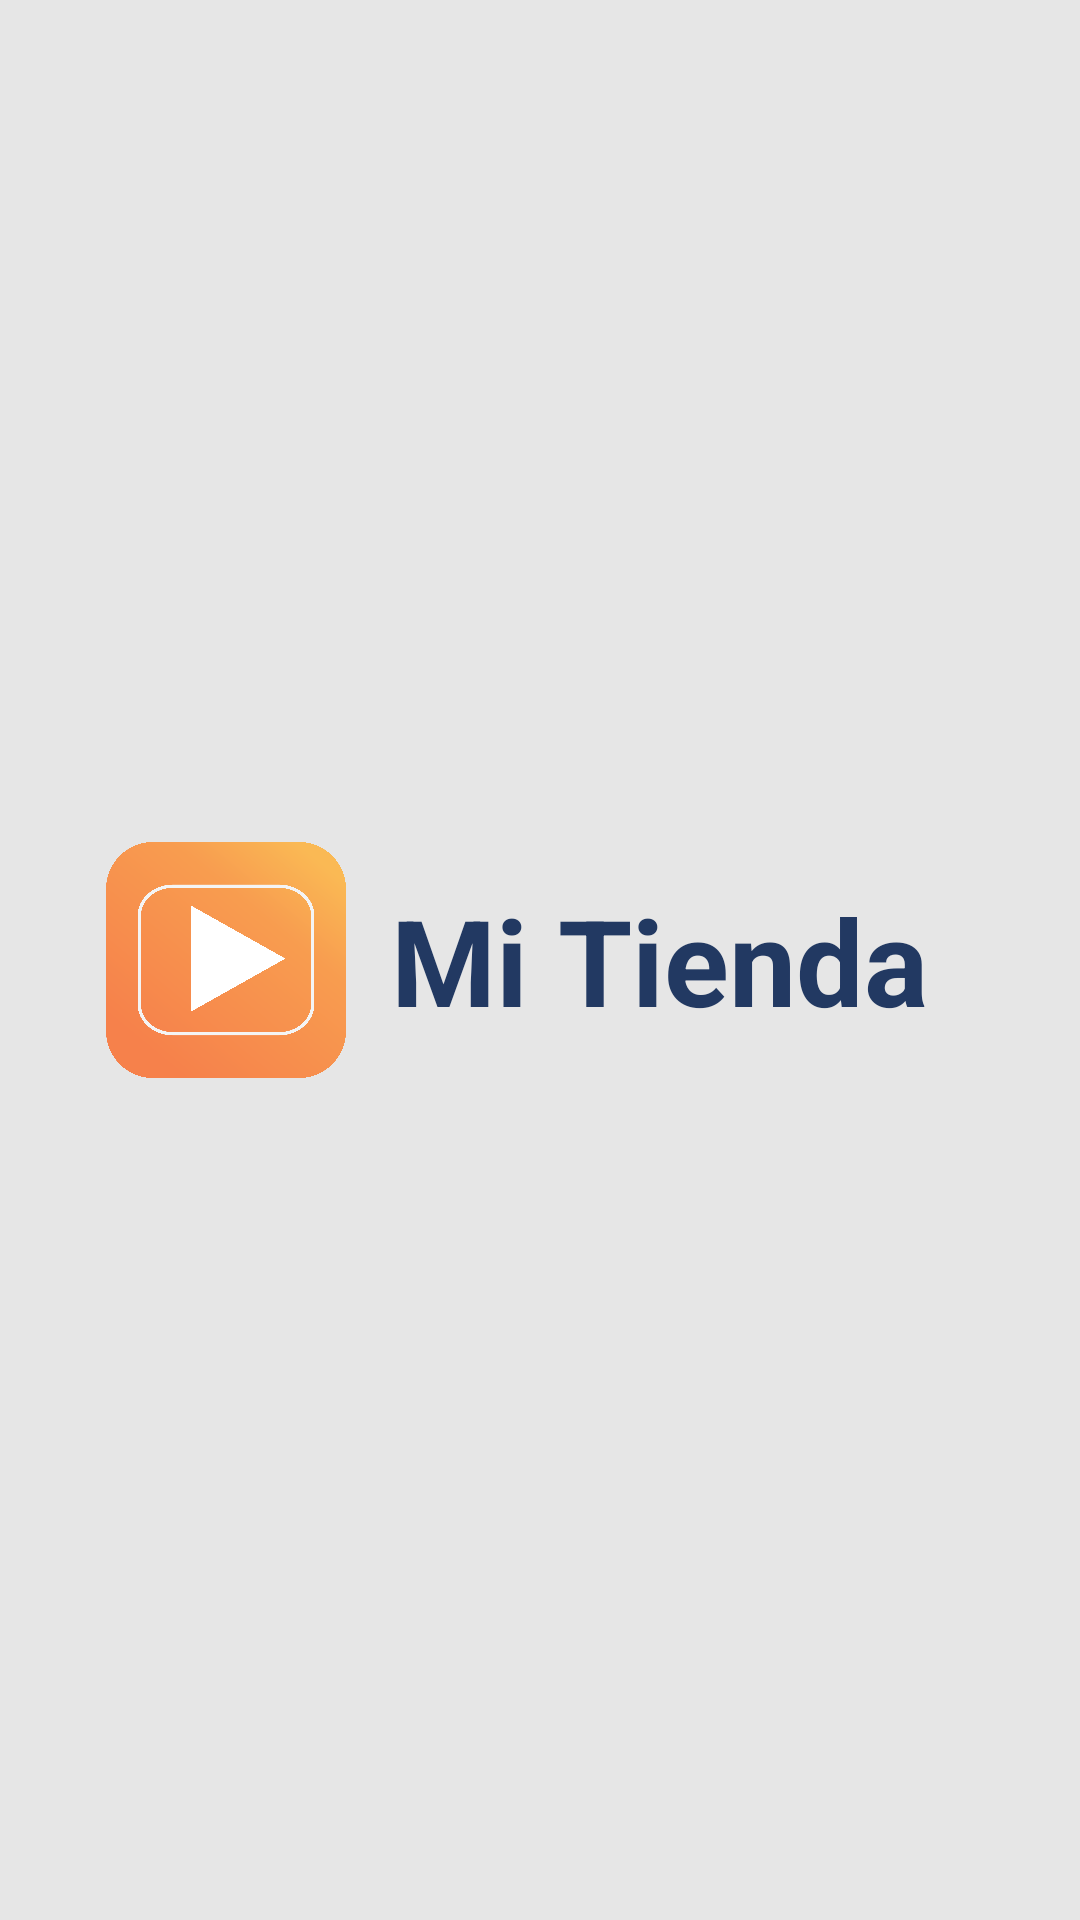

Layout XML and referenced resources for this Android screen:
<!-- AndroidManifest.xml: application theme Theme.Tienda -->
<!-- res/layout/nav_header.xml -->
<?xml version="1.0" encoding="utf-8"?>
<LinearLayout xmlns:android="http://schemas.android.com/apk/res/android"
    android:layout_width="match_parent"
    android:layout_height="match_parent"
    android:background="@color/Background_principal"
    android:padding="25dp"
    android:gravity="center"
    android:orientation="horizontal">

    <ImageView
        android:layout_width="80dp"
        android:layout_height="80dp"
        android:src="@drawable/logo"/>

    <TextView
        android:layout_width="wrap_content"
        android:layout_height="wrap_content"
        android:text="@string/mi_tienda"
        android:textSize="40sp"
        android:textColor="@color/Color_Letra"
        android:textStyle="bold"
        android:paddingStart="15dp"
        android:paddingEnd="15dp"/>

</LinearLayout>
<!-- resources referenced by this layout -->
<resources>
  <color name="Background_principal">#E6E6E6</color>
  <color name="Color_Letra">#223962</color>
  <!-- drawable logo: png bitmap (drawable, 367667 bytes) -->
  <string name="mi_tienda">Mi Tienda</string>
  <style name="Theme.Tienda" parent="Base.Theme.Tienda">
          <item name="colorPrimary">@color/Background_principal</item>
  
      </style>
  <style name="Base.Theme.Tienda" parent="Theme.Material3.DayNight.NoActionBar">
          
          
      </style>
</resources>
